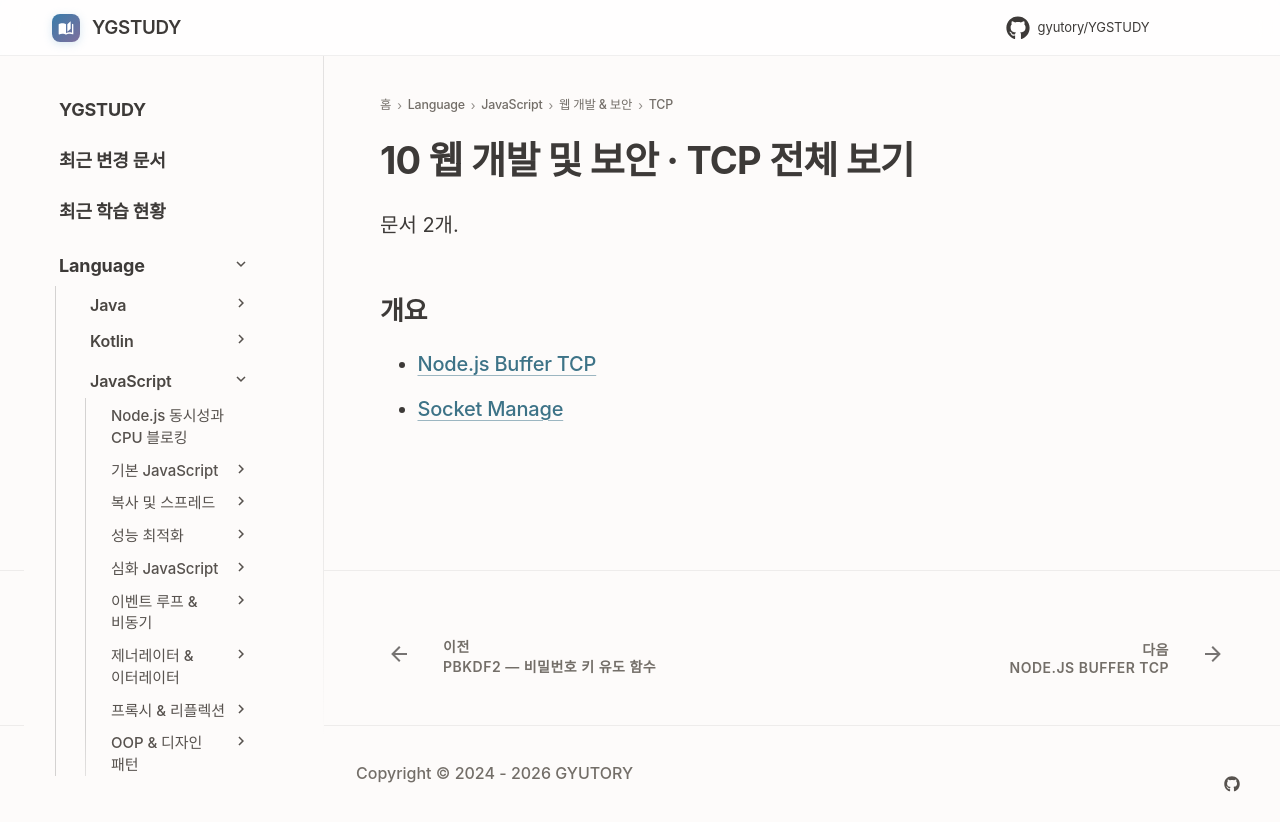

repository: GYUTORY/YGSTUDY · page: Language/JavaScript/10_웹_개발_및_보안/TCP/index.html · generator: mkdocs

---
title: 10 웹 개발 및 보안 · TCP 전체 보기
tags: []
hide:
  - toc
---

<!-- AUTO-SECTION-INDEX: tools/section_index.py 가 빌드마다 다시 만든다. 직접 고치지 말 것. -->

# 10 웹 개발 및 보안 · TCP 전체 보기

문서 2개.

## 개요

- [Node.js Buffer TCP](<NodeJs Buffer와 TCP.md>)
- [Socket Manage](<Socket Manage.md>)
